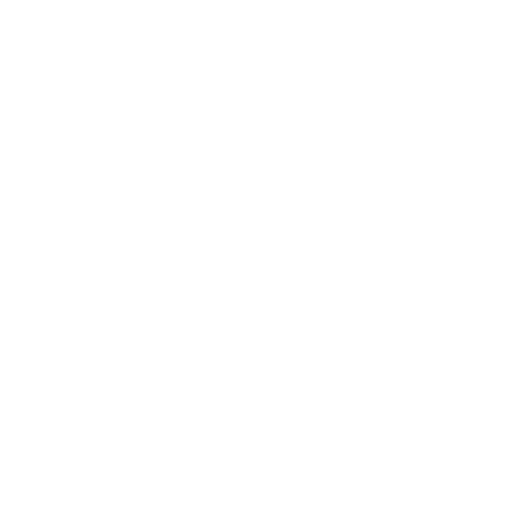
t = 0.00 s
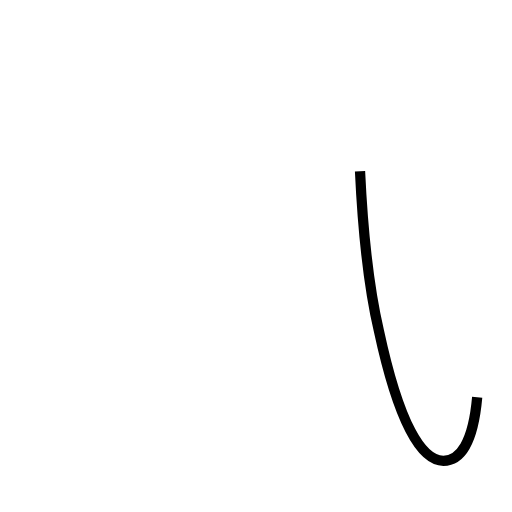
t = 1.15 s
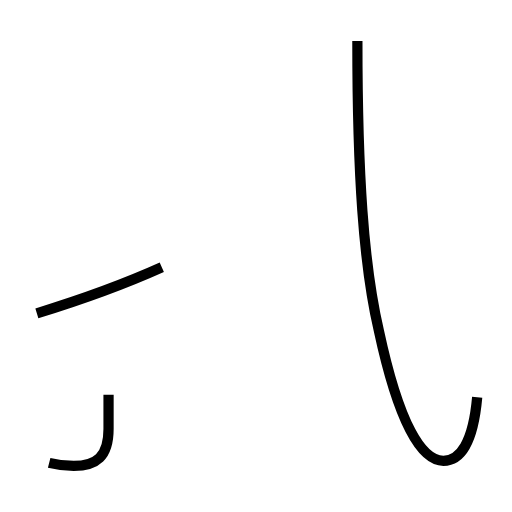
t = 2.26 s
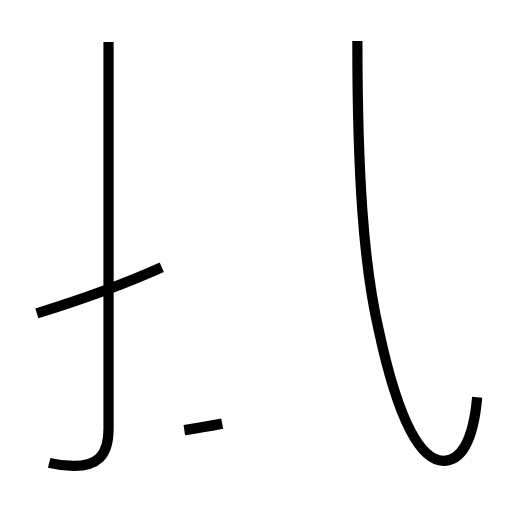
t = 3.41 s
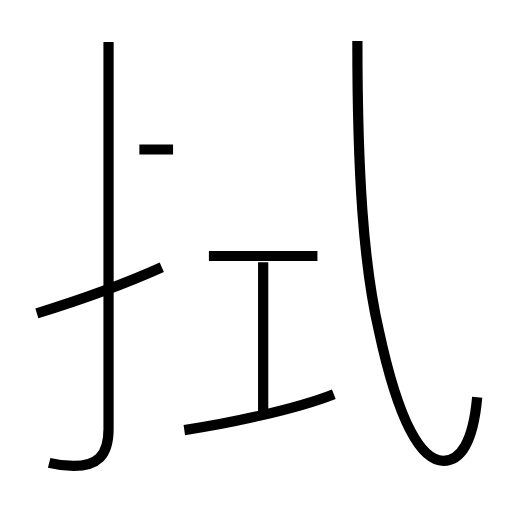
t = 4.60 s
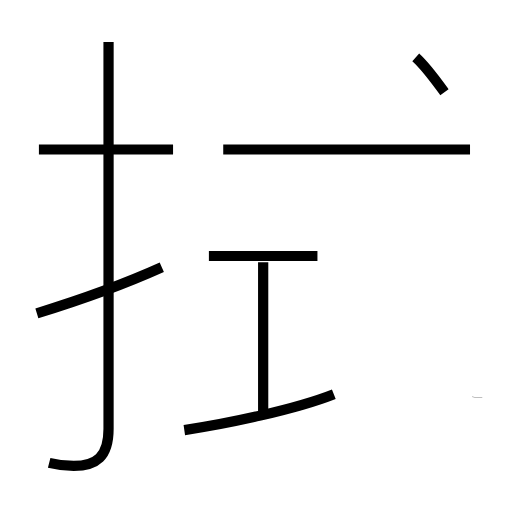
t = 5.75 s

The animated SVG that drew these frames (rendered in a browser with its animation timeline set to each time). Animation: 9 SMIL elements (animate=9); one cycle of 5.75 s.

<?xml version='1.0' encoding='utf-8'?>
<svg viewBox="0.0 -6.0 50.0 50.0" version="1.1" xmlns="http://www.w3.org/2000/svg"><rect x="-1000" y="-1000" width="2000" height="2000" stroke="white" fill="white" /><g style="fill:none;stroke:#000000;stroke-width:1"><path d="M 46.6 -5.2 C 46.2 -0.7 44.9 1.0 43.3 1.0 C 41.2 1.0 39.0 -2.4 37.0 -11.7 C 35.5 -18.1 34.9 -27.1 34.9 -40.0 " transform="translate(0.0 38.0)" stroke-dasharray="50.89876352674217" stroke-dashoffset="50.89876352674217"><animate attributeName="stroke-dashoffset" from="50.89876352674217" to="0" dur="1.5269629058022651s" begin="0s; anim_end.end" fill="freeze" id="anim0" /></path><path d="M 3.6 -13.4 C 7.5 -14.6 11.8 -16.1 15.8 -17.9 " transform="translate(0.0 38.0)" stroke-dasharray="13.011672823220833" stroke-dashoffset="13.011672823220833"><animate attributeName="stroke-dashoffset" from="13.011672823220833" to="0" dur="0.39035018469662497s" begin="anim0.end" fill="freeze" id="anim1" /></path><path d="M 4.8 1.2 C 5.6 1.4 6.5 1.5 7.2 1.5 C 9.4 1.5 10.6 0.6 10.6 -2.1 L 10.6 -39.9 " transform="translate(0.0 38.0)" stroke-dasharray="45.96211086638333" stroke-dashoffset="45.96211086638333"><animate attributeName="stroke-dashoffset" from="45.96211086638333" to="0" dur="1.3788633259914997s" begin="anim1.end" fill="freeze" id="anim2" /></path><path d="M 18.0 -2.0 C 22.1 -2.6 28.8 -4.0 32.6 -5.5 " transform="translate(0.0 38.0)" stroke-dasharray="15.03852163587879" stroke-dashoffset="15.03852163587879"><animate attributeName="stroke-dashoffset" from="15.03852163587879" to="0" dur="0.4511556490763637s" begin="anim2.end" fill="freeze" id="anim3" /></path><path d="M 25.7 -3.8 L 25.7 -18.4 " transform="translate(0.0 38.0)" stroke-dasharray="14.599999999999998" stroke-dashoffset="14.599999999999998"><animate attributeName="stroke-dashoffset" from="14.599999999999998" to="0" dur="0.43799999999999994s" begin="anim3.end" fill="freeze" id="anim4" /></path><path d="M 31.0 -19.0 L 20.4 -19.0 " transform="translate(0.0 38.0)" stroke-dasharray="10.600000000000001" stroke-dashoffset="10.600000000000001"><animate attributeName="stroke-dashoffset" from="10.600000000000001" to="0" dur="0.318s" begin="anim4.end" fill="freeze" id="anim5" /></path><path d="M 16.9 -29.4 L 3.8 -29.4 " transform="translate(0.0 38.0)" stroke-dasharray="13.099999999999998" stroke-dashoffset="13.099999999999998"><animate attributeName="stroke-dashoffset" from="13.099999999999998" to="0" dur="0.3929999999999999s" begin="anim5.end" fill="freeze" id="anim6" /></path><path d="M 45.9 -29.4 L 21.8 -29.4 " transform="translate(0.0 38.0)" stroke-dasharray="24.099999999999998" stroke-dashoffset="24.099999999999998"><animate attributeName="stroke-dashoffset" from="24.099999999999998" to="0" dur="0.7229999999999999s" begin="anim6.end" fill="freeze" id="anim7" /></path><path d="M 43.4 -35.0 C 42.6 -36.1 41.6 -37.5 40.6 -38.4" transform="translate(0.0 38.0)" stroke-dasharray="4.412273955269198" stroke-dashoffset="4.412273955269198"><animate attributeName="stroke-dashoffset" from="4.412273955269198" to="0" dur="0.13236821865807594s" begin="anim7.end" fill="freeze" id="anim_end" /></path></g></svg>
